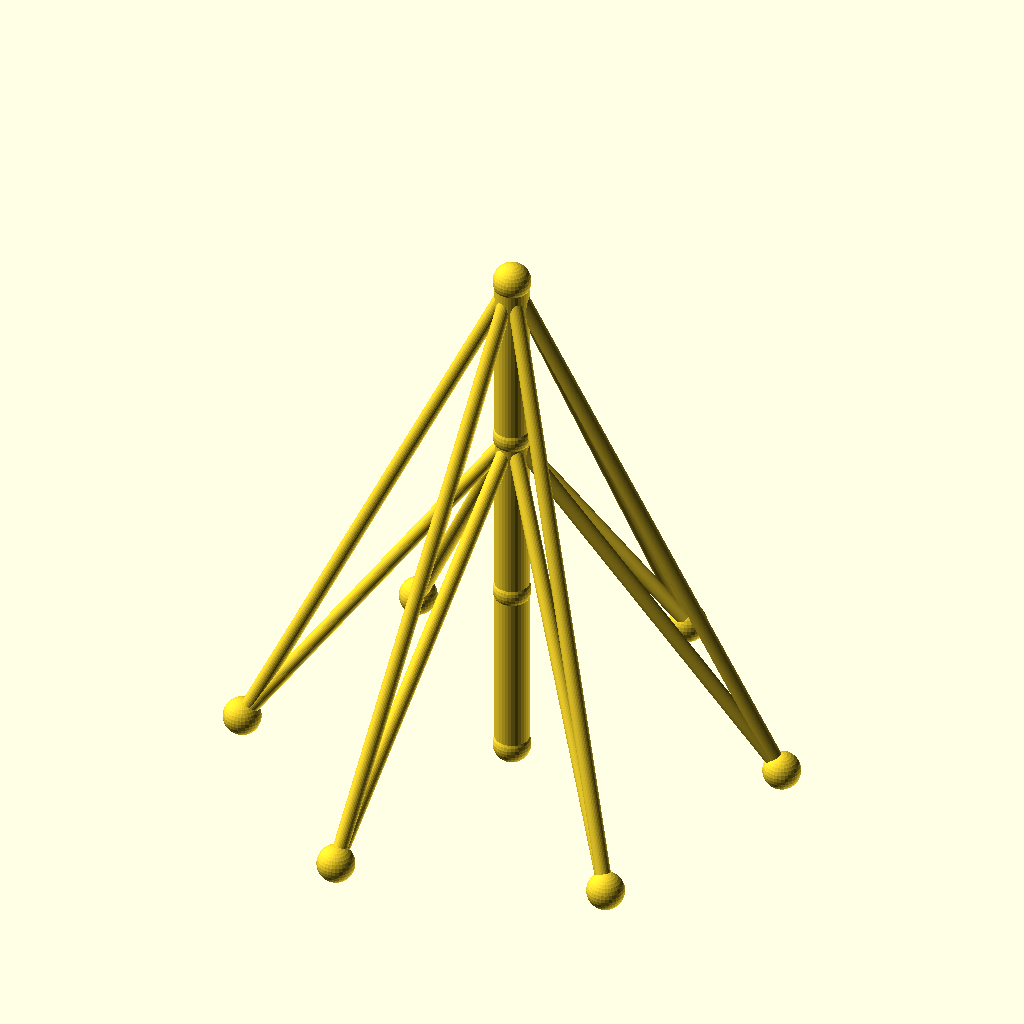
Cell 1 — every parameter at its default value.
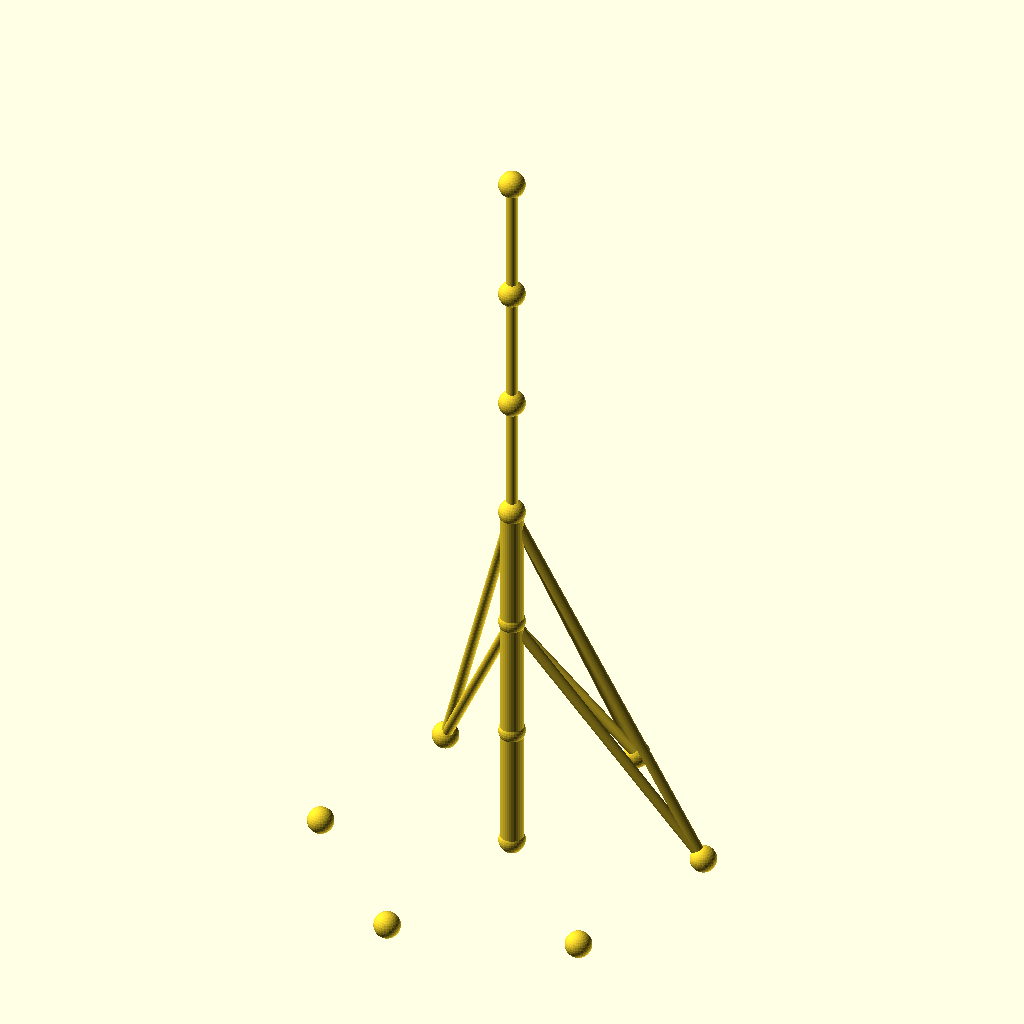
Cell 2: sections = 6 (everything else at default).
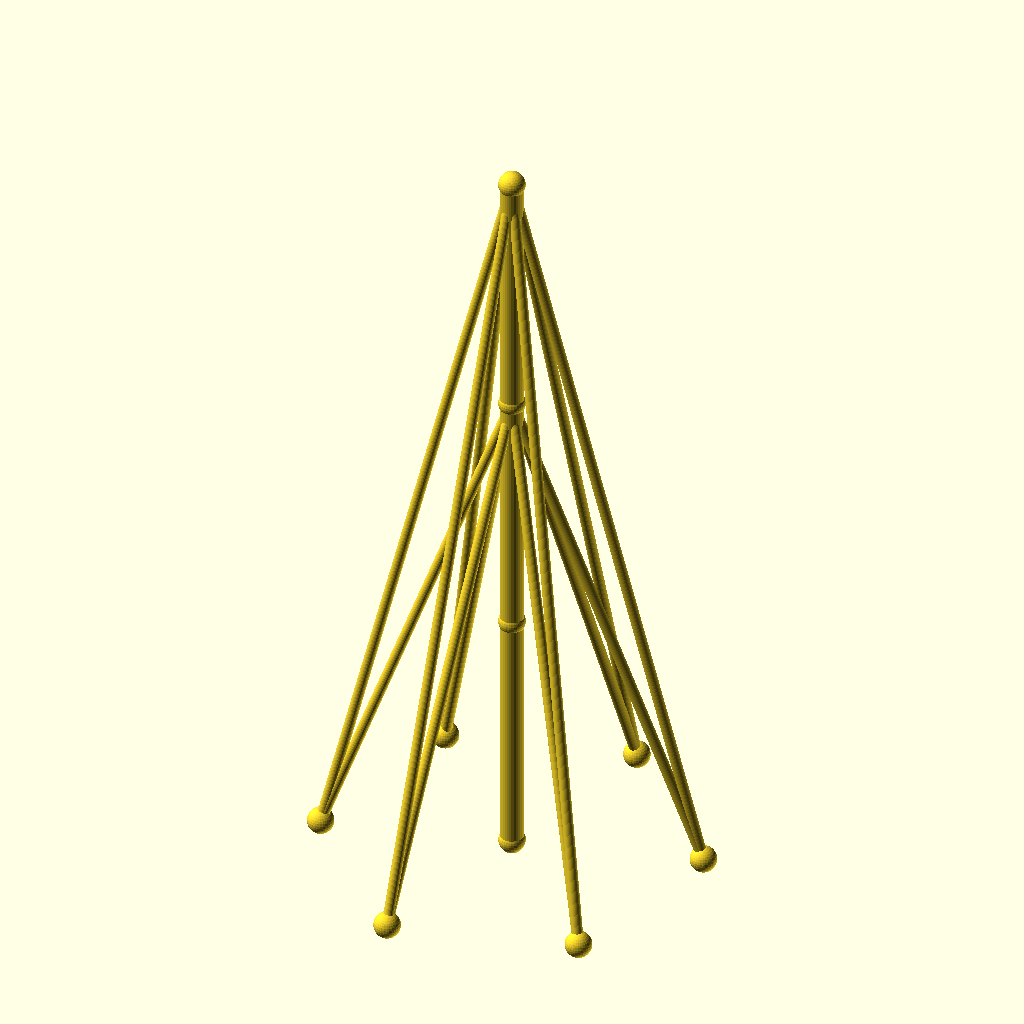
Cell 3: the same model with seg_h = 96.
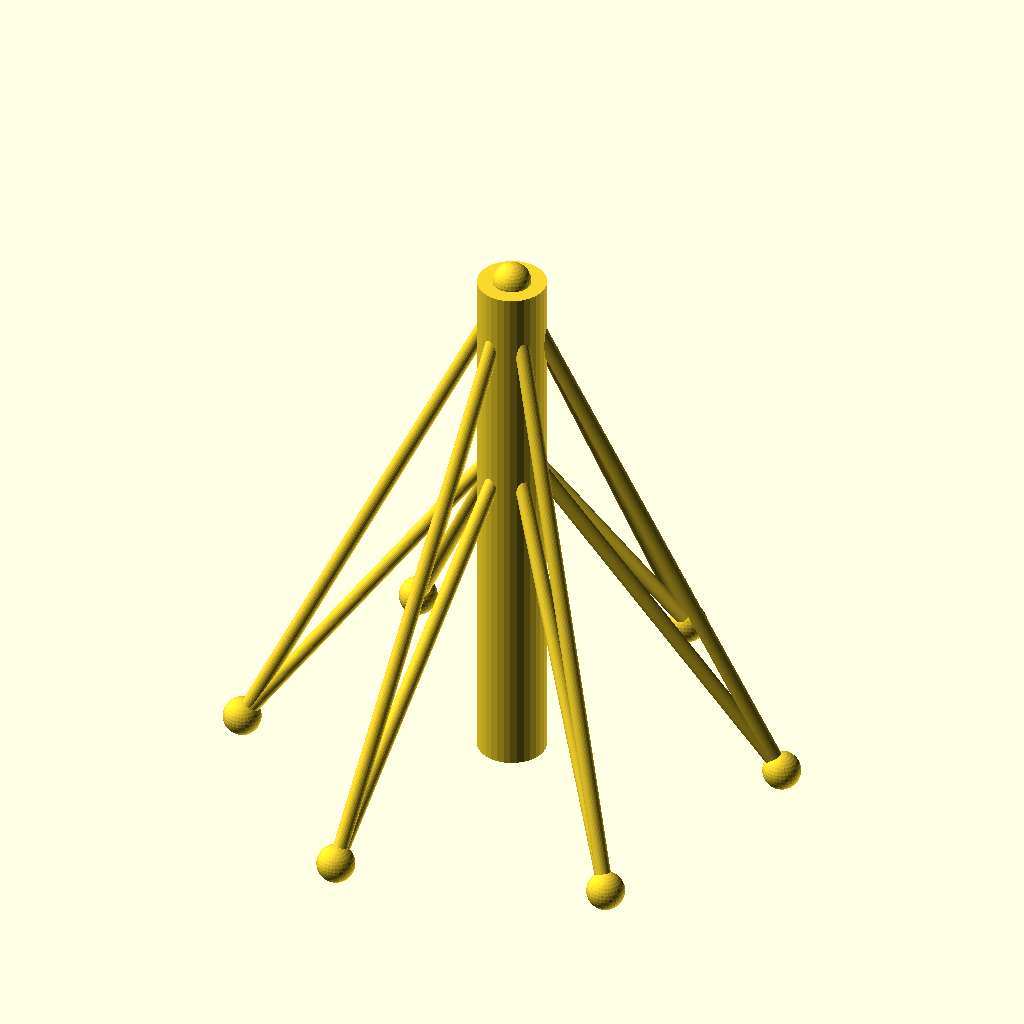
Cell 4: the same model with mast_r = 9.
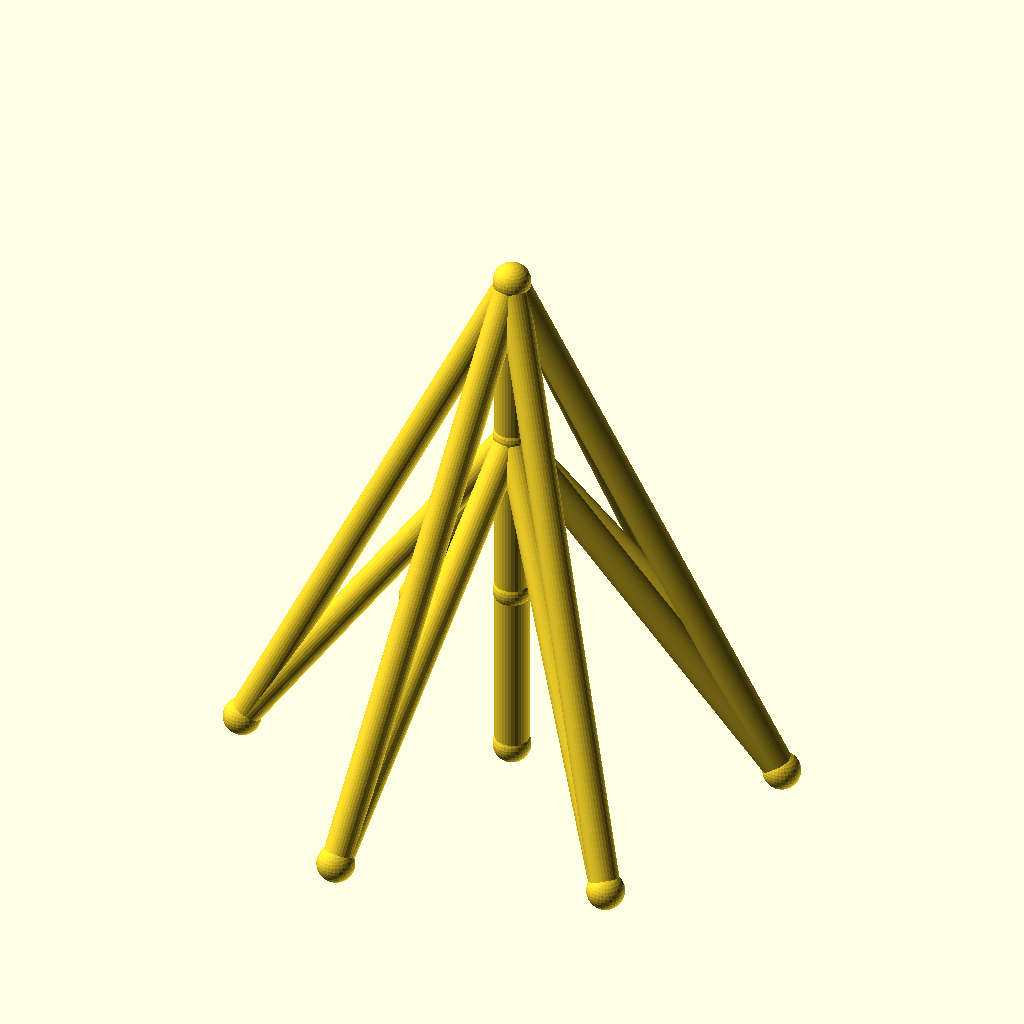
Cell 5 — guy_r set to 4, the other parameters unchanged.
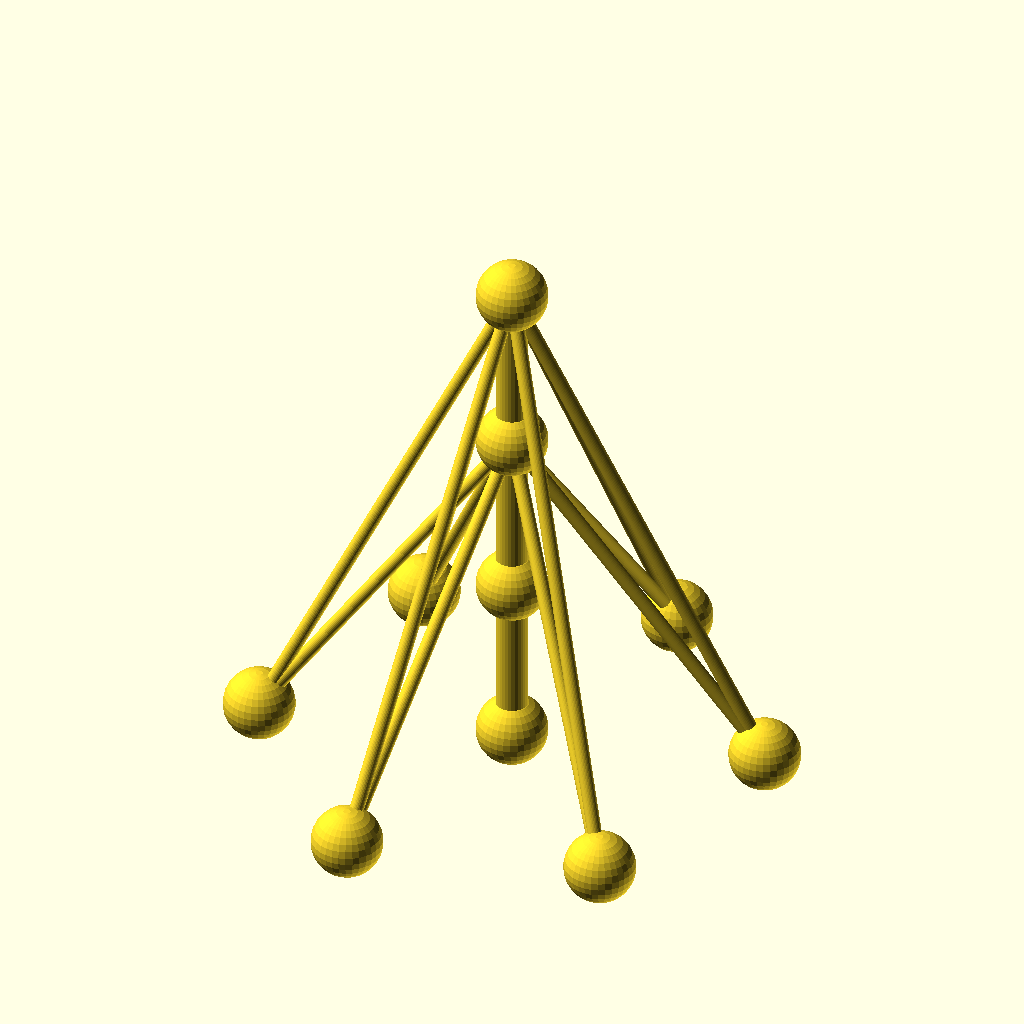
Cell 6 — joint_r set to 10, the other parameters unchanged.
The same orthographic view direction (rotation 55°, 0°, 25°; colour scheme Cornfield) for every cell, with the view re-fitted per cell, so scale and position can differ between cells.
Source of the model, optional_data/data/wire2/guymasts/scene_0103.scad:
$fn = 32;

// ----------------------------------------------------------------------
// Guyed mast: 3 sections of 48 mm, 6 anchors on R70
// ----------------------------------------------------------------------

// --- parameters (mm) ---
sections = 3;             // number of mast sections
seg_h = 48;               // section height
mast_r = 4.5;             // mast member radius
guy_r = 2;                // guy wire radius
joint_r = 5;              // joint ball radius
anchors_n = 6;            // number of ground anchors
anchor_r = 70;            // anchor ring radius
anchor_step = 60;         // angle between anchors, degrees
anchor_a0 = 15;           // angle of the first anchor, degrees
tiers = 2;                // number of guy tiers
guy_h_3 = 144;            // guy tier height (section 3)
guy_h_2 = 96;             // guy tier height (section 2)

bbox_x = anchor_r * (cos(anchor_a0 + 0 * anchor_step) - cos(anchor_a0 + 3 * anchor_step)) + 2 * joint_r;  // overall X, joints included
bbox_y = anchor_r * (sin(anchor_a0 + 1 * anchor_step) - sin(anchor_a0 + 4 * anchor_step)) + 2 * joint_r;  // overall Y, joints included
bbox_z = sections * seg_h + 2 * joint_r;  // overall Z, joints included
mast_d = 2 * mast_r;  // mast trunk diameter
guy_d = 2 * guy_r;  // guy wire diameter
joint_d = 2 * joint_r;  // joint ball diameter
nodes = concat([for (i = [0 : sections]) [0, 0, i * seg_h]], [for (k = [0 : anchors_n - 1]) [anchor_r * cos(anchor_a0 + k * anchor_step), anchor_r * sin(anchor_a0 + k * anchor_step), 0]]);

module member(a, b, r) {
  /* round stock from joint a to joint b, ends buried in the joint balls */
  d = b - a;
  length = norm(d);
  translate(a) rotate([0, acos(d[2] / length), atan2(d[1], d[0])])
    cylinder(h = length, r = r);
}

module joint(p, r) {
  /* ball at the joint centre, fatter than every member meeting there */
  translate(p) sphere(r = r);
}

/* members - each call is one graph edge */
member(nodes[0], nodes[1], mast_r);
member(nodes[1], nodes[2], mast_r);
member(nodes[2], nodes[3], mast_r);
member(nodes[3], nodes[4], guy_r);
member(nodes[3], nodes[5], guy_r);
member(nodes[3], nodes[6], guy_r);
member(nodes[3], nodes[7], guy_r);
member(nodes[3], nodes[8], guy_r);
member(nodes[3], nodes[9], guy_r);
member(nodes[2], nodes[4], guy_r);
member(nodes[2], nodes[5], guy_r);
member(nodes[2], nodes[6], guy_r);
member(nodes[2], nodes[7], guy_r);
member(nodes[2], nodes[8], guy_r);
member(nodes[2], nodes[9], guy_r);

/* joint balls */
for (p = nodes) joint(p, joint_r);
Customizer parameters (derived from the source; name, type, default, range or options):
sections: number, default 3
seg_h: number, default 48
mast_r: number, default 4.5
guy_r: number, default 2
joint_r: number, default 5
anchors_n: number, default 6
anchor_r: number, default 70
anchor_step: number, default 60
anchor_a0: number, default 15
tiers: number, default 2
guy_h_3: number, default 144
guy_h_2: number, default 96
